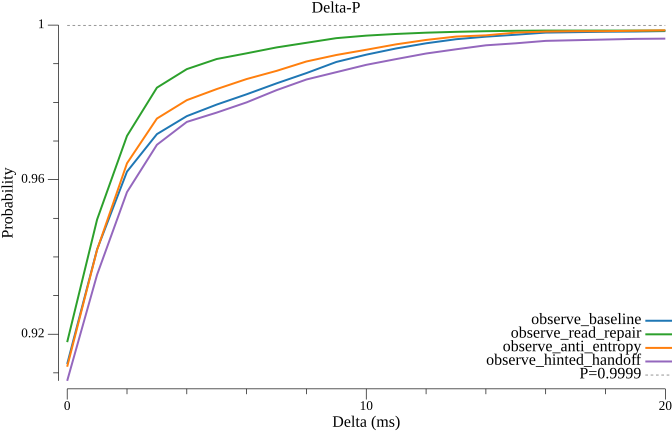

Source data for this figure (header and first rows):
delta_ms, observe_baseline, observe_read_repair, observe_anti_entropy, observe_hinted_handoff
0.000000, 0.9123, 0.9179, 0.9116, 0.9079
1, 0.942, 0.9497, 0.9418, 0.9354
2, 0.9621, 0.9713, 0.9642, 0.9568
3, 0.9718, 0.9838, 0.9758, 0.969
4, 0.9764, 0.9886, 0.9806, 0.9749
5, 0.9794, 0.9912, 0.9834, 0.9774
6, 0.9821, 0.9927, 0.986, 0.98
7, 0.9849, 0.9942, 0.9881, 0.9832
8, 0.9876, 0.9954, 0.9906, 0.9859
9, 0.9905, 0.9966, 0.9923, 0.9878
10, 0.9923, 0.9973, 0.9936, 0.9897
11, 0.994, 0.9977, 0.995, 0.9912
12, 0.9953, 0.998, 0.9962, 0.9926
13, 0.9963, 0.9983, 0.997, 0.9937
14, 0.997, 0.9984, 0.9973, 0.9948
15, 0.9975, 0.9985, 0.9981, 0.9953
16, 0.9981, 0.9986, 0.9983, 0.9959
17, 0.9982, 0.9986, 0.9984, 0.9961
18, 0.9983, 0.9986, 0.9984, 0.9963
19, 0.9983, 0.9986, 0.9985, 0.9964
20, 0.9984, 0.9986, 0.9986, 0.9965
